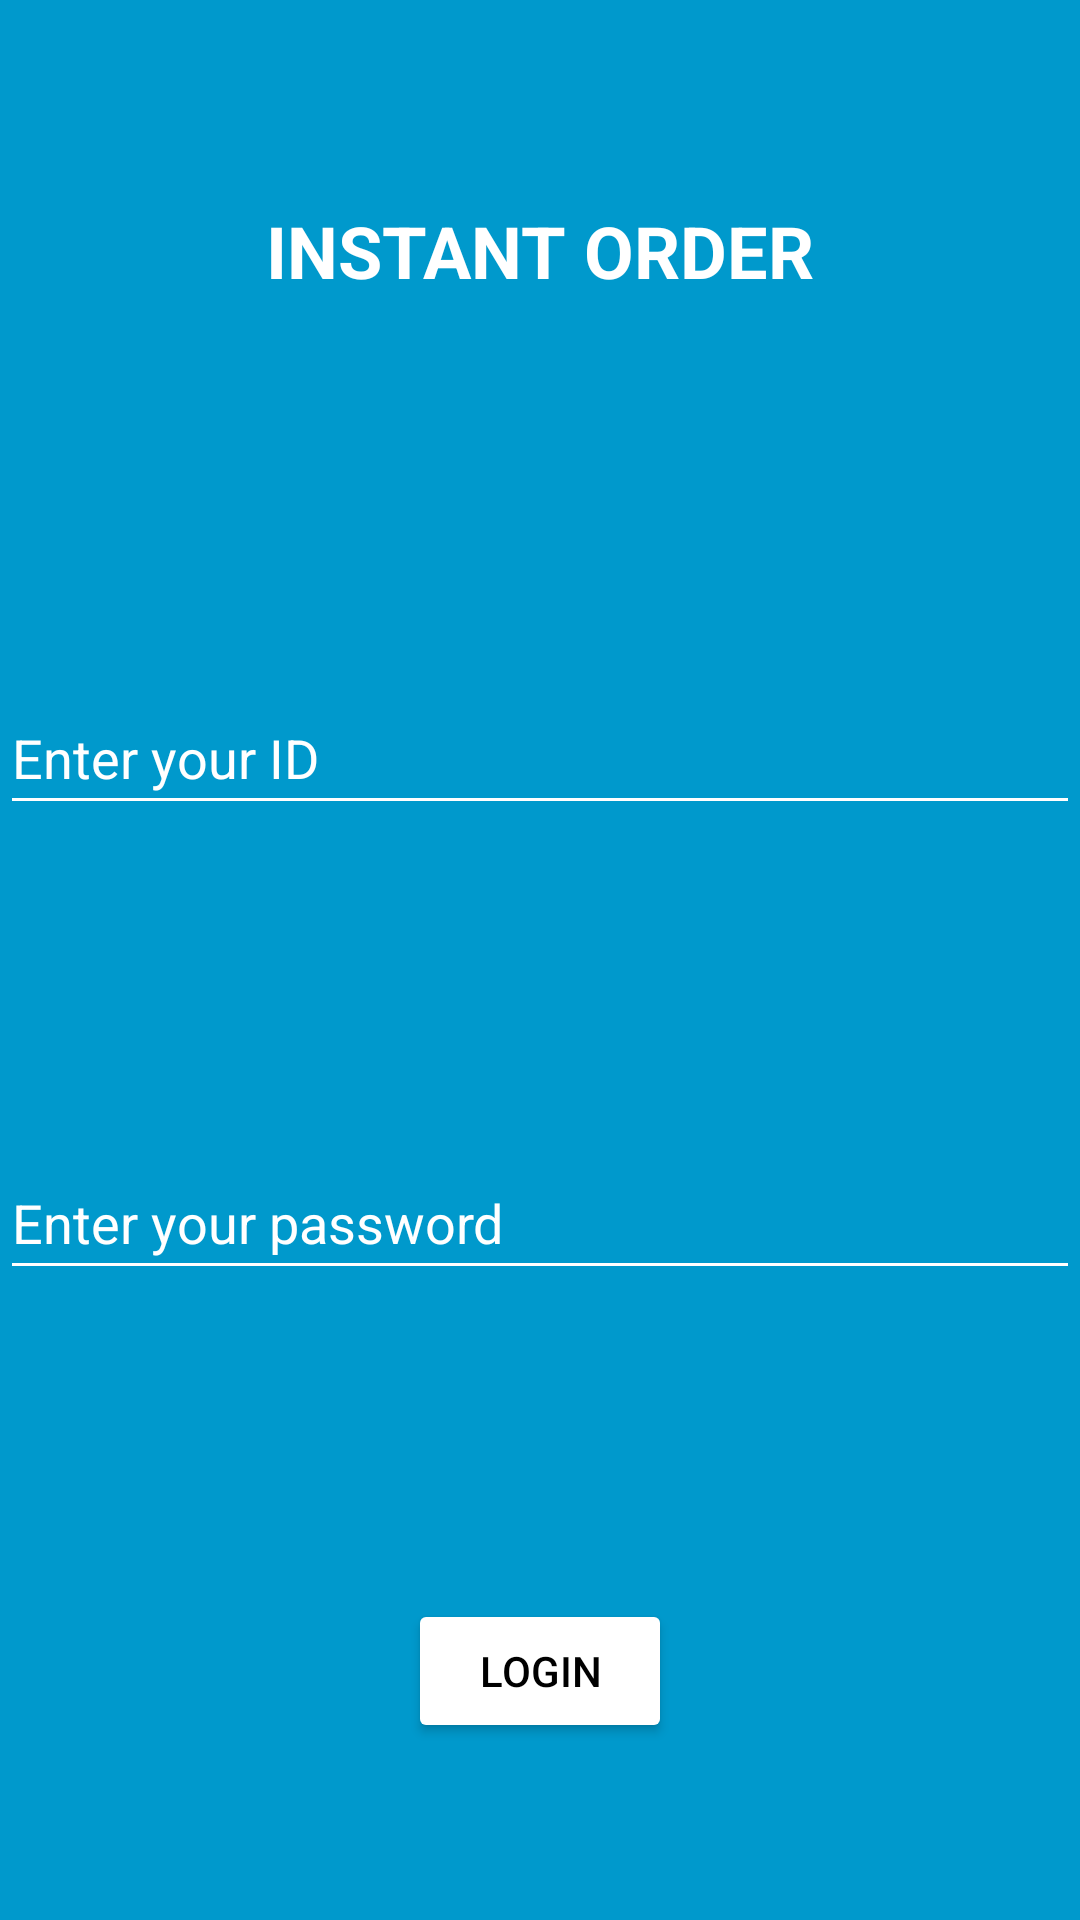

Produce the Android XML layout that renders to this screen, including the resource entries it uses.
<!-- AndroidManifest.xml: application theme Theme.InstantOrder -->
<!-- res/layout/activity_login.xml -->
<?xml version="1.0" encoding="utf-8"?>
<androidx.constraintlayout.widget.ConstraintLayout
    xmlns:android="http://schemas.android.com/apk/res/android"
    xmlns:app="http://schemas.android.com/apk/res-auto"
    xmlns:tools="http://schemas.android.com/tools"
    android:layout_width="match_parent"
    android:layout_height="match_parent"
    android:background="@android:color/holo_blue_dark"
    tools:context=".LoginActivity">

    <TextView
        android:id="@+id/textView"
        android:layout_width="wrap_content"
        android:layout_height="wrap_content"
        android:layout_marginTop="60dp"
        android:layout_marginBottom="120dp"
        android:text="INSTANT ORDER"
        android:textColor="@color/white"
        android:textSize="24sp"
        android:textStyle="bold"
        app:layout_constraintBottom_toTopOf="@+id/employeeInput"
        app:layout_constraintEnd_toEndOf="parent"
        app:layout_constraintStart_toStartOf="parent"
        app:layout_constraintTop_toTopOf="parent" />

    <EditText
        android:id="@+id/employeeInput"
        android:layout_width="0dp"
        android:layout_height="48dp"
        android:layout_marginTop="200dp"
        android:layout_marginBottom="40dp"
        android:backgroundTint="@color/white"
        android:ems="10"
        android:hint="Enter your ID"
        android:textColorHint="@color/white"
        android:textColor="@color/white"
        android:inputType="number"
        app:layout_constraintBottom_toTopOf="@+id/passwordInput"
        app:layout_constraintEnd_toEndOf="parent"
        app:layout_constraintStart_toStartOf="parent"
        app:layout_constraintTop_toTopOf="parent" />

    <EditText
        android:id="@+id/passwordInput"
        android:layout_width="0dp"
        android:layout_height="48dp"
        android:layout_marginTop="40dp"
        android:layout_marginBottom="60dp"
        android:ems="10"
        android:hint="Enter your password"
        android:textColorHint="@color/white"
        android:textColor="@color/white"
        android:backgroundTint="@color/white"
        android:inputType="textPassword"
        app:layout_constraintBottom_toTopOf="@+id/buttonJoin"
        app:layout_constraintEnd_toEndOf="parent"
        app:layout_constraintHorizontal_bias="0.0"
        app:layout_constraintStart_toStartOf="parent"
        app:layout_constraintTop_toBottomOf="@+id/employeeInput" />

    <Button
        android:id="@+id/buttonJoin"
        android:layout_width="wrap_content"
        android:layout_height="wrap_content"
        android:layout_marginTop="16dp"
        android:layout_marginBottom="32dp"
        android:text="Login"
        android:textColor="@android:color/black"
        android:backgroundTint="@color/white"
        app:layout_constraintBottom_toBottomOf="parent"
        app:layout_constraintEnd_toEndOf="parent"
        app:layout_constraintStart_toStartOf="parent"
        app:layout_constraintTop_toBottomOf="@+id/passwordInput" />

</androidx.constraintlayout.widget.ConstraintLayout>
<!-- resources referenced by this layout -->
<resources>
  <style name="Theme.InstantOrder" parent="Theme.AppCompat.Light.NoActionBar" />
  <!-- not gathered from this repository: default colours our renderer supplied (Android Studio template values) -->
  <color name="white">#FFFFFFFF</color>
</resources>
